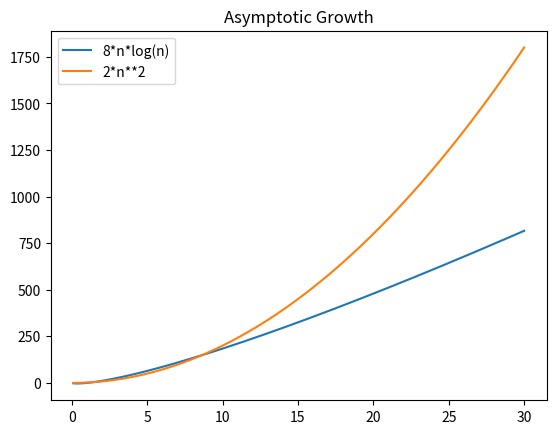

Generate this figure with matplotlib:
# The number of operations executed by algorithms A and B is 8nlogn and 2n**2 , respectively. 
# Determine n0 such that A is better than B for n ≥ n0.

from sympy import symbols, integrate, Rational, lambdify, solve, ln, log, sqrt, diff
import matplotlib.pyplot as plt
import numpy as np

g_xlim = [ 0.1, 30 ]

n = symbols( 'n' )

def plot_func( func ):
	x_vals = np.linspace( g_xlim[0], g_xlim[1], 1000, endpoint=True )
	lam_f = lambdify( n, func, np )
	y_vals = lam_f( x_vals )
	plt.plot( x_vals, y_vals, label = str(func) )
	return y_vals

fig = plt.figure()
ax = plt.subplot(111)

A = 8*n*log(n)
B = 2*n**2

Ay = plot_func(A)
By = plot_func(B)

ax.legend()

plt.title('Asymptotic Growth')
plt.show()
